Run: headless pygame with SDL's dummy video driver; simulated clock (each Clock.tick advances the game by its frame time, no real sleeping); random seed 0; keys injected as events and as key.get_pressed() state; no mouse input.
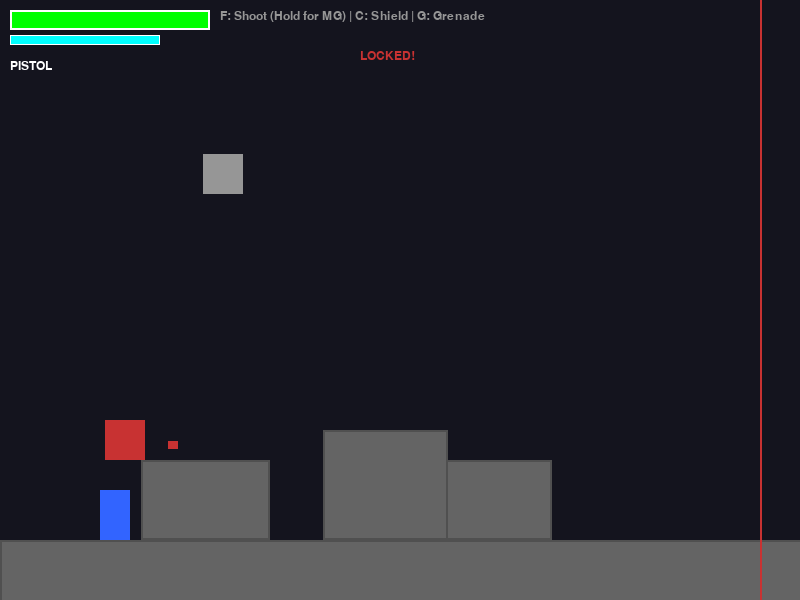
Frame 1 of 4 · flips 1–60 · no input
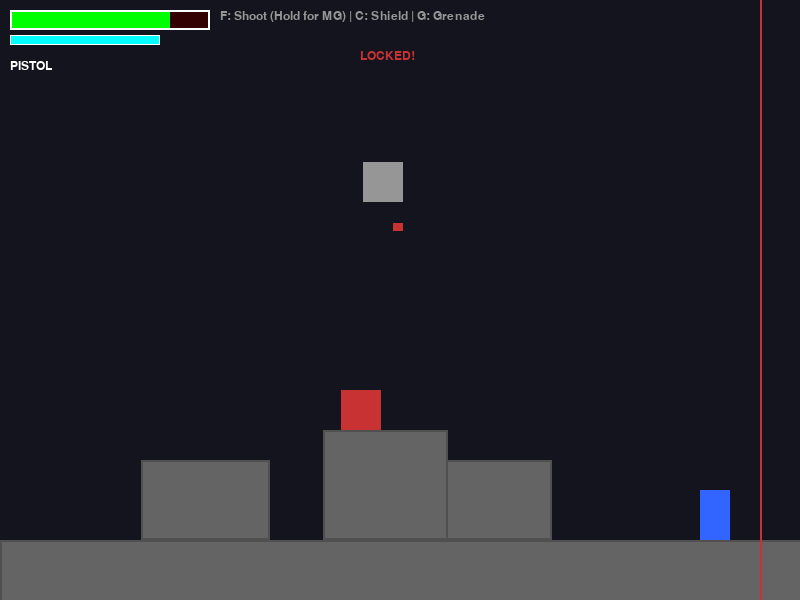
Frame 2 of 4 · flips 61–180 · tapped SPACE, RETURN · held RIGHT (→), D
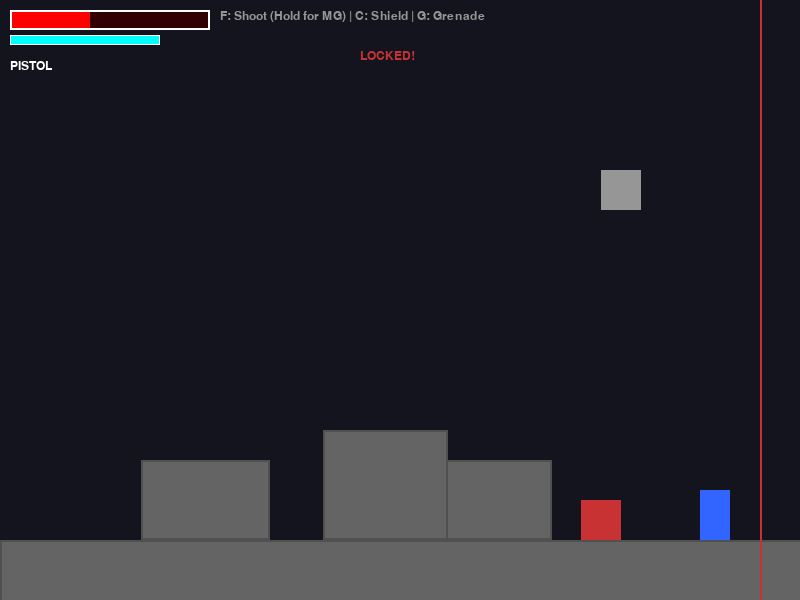
Frame 3 of 4 · flips 181–300 · held DOWN (↓), S
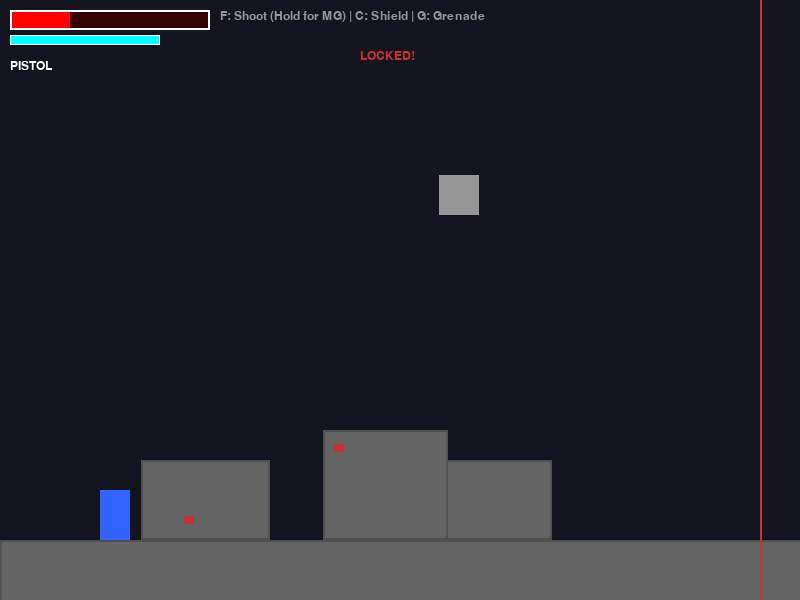
Frame 4 of 4 · flips 301–420 · held LEFT (←), A, UP (↑), W

The pygame program that drew these frames:

import pygame
import sys
import random
import math

# --- Konfigurasi ---
SCREEN_WIDTH = 800
SCREEN_HEIGHT = 600
FPS = 60
GRAVITY = 0.8

# Warna
WHITE = (255, 255, 255)
BLACK = (20, 20, 30)
RED = (200, 50, 50)
GREEN = (100, 100, 100)
BLUE = (50, 100, 255)
CYAN = (0, 255, 255)
YELLOW = (255, 255, 0)
GOLD = (255, 215, 0)         # Warna Machine Gun
DARK_GREEN = (50, 100, 50)
GREY = (150, 150, 150)
ORANGE = (255, 140, 0)
PINK = (255, 105, 180)

# --- Classes: Projectiles ---

class Bullet(pygame.sprite.Sprite):
    def __init__(self, x, y, dx, dy, damage=10, is_enemy=False, is_hmg=False):
        super().__init__()
        # Visual peluru beda jika HMG
        size = (14, 8) if is_hmg else (10, 8)
        color = GOLD if is_hmg else (RED if is_enemy else YELLOW)
        
        self.image = pygame.Surface(size)
        self.image.fill(color)
        self.rect = self.image.get_rect()
        self.rect.center = (x, y)
        
        speed = 10 if is_enemy else (20 if is_hmg else 15)
        self.vel_x = dx * speed
        self.vel_y = dy * speed
        self.damage = damage
        self.is_enemy = is_enemy

    def update(self):
        self.rect.x += self.vel_x
        self.rect.y += self.vel_y
        if self.rect.right < -100 or self.rect.left > 100000:
            self.kill()
        if self.rect.y > SCREEN_HEIGHT + 100 or self.rect.y < -100:
            self.kill()

class Grenade(pygame.sprite.Sprite):
    def __init__(self, x, y, direction):
        super().__init__()
        self.image = pygame.Surface((12, 12))
        self.image.fill(ORANGE)
        self.rect = self.image.get_rect()
        self.rect.center = (x, y)
        self.vel_x = direction * 9
        self.vel_y = -11
        self.timer = 50

    def update(self):
        self.vel_y += GRAVITY
        self.rect.x += self.vel_x
        self.rect.y += self.vel_y
        self.timer -= 1
        if self.timer <= 0:
            self.kill()

# --- Classes: Items (With Physics) ---

class Item(pygame.sprite.Sprite):
    def __init__(self, x, y, color, type_name):
        super().__init__()
        self.image = pygame.Surface((25, 25))
        self.image.fill(color)
        self.rect = self.image.get_rect()
        self.rect.center = (x, y)
        self.vel_y = -5 # Pop up dikit pas drop
        self.type_name = type_name # 'heal' atau 'mg'

    def update(self, platforms):
        # Gravitasi Item (biar jatuh dari heli)
        self.vel_y += GRAVITY
        self.rect.y += self.vel_y
        
        hits = pygame.sprite.spritecollide(self, platforms, False)
        for p in hits:
            if self.vel_y > 0:
                self.rect.bottom = p.rect.top
                self.vel_y = 0

class HealthPack(Item):
    def __init__(self, x, y):
        super().__init__(x, y, PINK, 'heal')
        # Visual H (Heal)
        pygame.draw.rect(self.image, WHITE, (8, 4, 9, 17))
        pygame.draw.rect(self.image, WHITE, (4, 8, 17, 9))
        pygame.draw.rect(self.image, RED, (10, 6, 5, 13))
        pygame.draw.rect(self.image, RED, (6, 10, 13, 5))

class MachineGunPickup(Item):
    def __init__(self, x, y):
        super().__init__(x, y, GOLD, 'mg')
        # Visual M (Machine Gun)
        font = pygame.font.SysFont("Arial", 20, bold=True)
        txt = font.render("M", True, BLACK)
        self.image.blit(txt, (5, 2))

# --- Classes: Actors ---

class Player(pygame.sprite.Sprite):
    def __init__(self):
        super().__init__()
        self.image = pygame.Surface((30, 50))
        self.image.fill(BLUE)
        self.rect = self.image.get_rect()
        self.rect.topleft = (100, 100)
        
        self.vel_y = 0
        self.speed = 5
        self.jump_power = -15
        self.facing = 1
        self.on_ground = False
        
        self.max_hp = 100
        self.hp = 100
        self.max_shield = 100
        self.shield = 100
        self.is_shielding = False
        
        # WEAPON STATS
        self.weapon_type = "pistol" # 'pistol' atau 'hmg'
        self.ammo = 0
        self.shoot_delay = 0 # Untuk auto-fire
        
        self.grenade_cd = 0
        self.shield_regen_timer = 0

    def get_input(self, all_sprites, bullets, grenades, is_locked, camera_x):
        keys = pygame.key.get_pressed()
        
        # Shield Input
        if keys[pygame.K_c] and self.shield > 0:
            self.is_shielding = True
        else:
            self.is_shielding = False
            
        # Movement
        right_boundary = camera_x + SCREEN_WIDTH - 40 
        if keys[pygame.K_LEFT]:
            self.rect.x -= self.speed
            self.facing = -1
            if self.rect.x < camera_x: self.rect.x = camera_x
        if keys[pygame.K_RIGHT]:
            self.rect.x += self.speed
            self.facing = 1
            if is_locked and self.rect.right > right_boundary: self.rect.right = right_boundary

        if keys[pygame.K_SPACE] and self.on_ground:
            self.vel_y = self.jump_power
            self.on_ground = False
        
        # Grenade
        if keys[pygame.K_g] and self.grenade_cd == 0 and not self.is_shielding:
            g = Grenade(self.rect.centerx, self.rect.centery, self.facing)
            all_sprites.add(g)
            grenades.add(g)
            self.grenade_cd = 60

        # AUTO FIRE INPUT (Hanya untuk Machine Gun)
        if keys[pygame.K_f] and self.weapon_type == "hmg" and not self.is_shielding:
            if self.shoot_delay == 0:
                self.fire_bullet(bullets, all_sprites)
                self.shoot_delay = 5 # Rate of fire cepat (5 frame)

    # Fungsi nembak dipisah biar bisa dipanggil single (pistol) atau auto (hmg)
    def fire_bullet(self, bullets, all_sprites):
        keys = pygame.key.get_pressed()
        dx, dy = self.facing, 0
        if keys[pygame.K_UP]: 
            dy = -1
            dx = 0 if not (keys[pygame.K_LEFT] or keys[pygame.K_RIGHT]) else dx
        elif keys[pygame.K_DOWN] and not self.on_ground: 
            dy = 1
            dx = 0
        
        is_hmg = (self.weapon_type == "hmg")
        dmg = 25 if is_hmg else 20
        
        b = Bullet(self.rect.centerx, self.rect.centery, dx, dy, damage=dmg, is_hmg=is_hmg)
        all_sprites.add(b)
        bullets.add(b)

        if is_hmg:
            self.ammo -= 1
            if self.ammo <= 0:
                self.weapon_type = "pistol"
                print("WEAPON: PISTOL")

    def take_damage(self, amount):
        self.shield_regen_timer = 180 
        if self.is_shielding:
            self.shield -= amount
            if self.shield < 0:
                self.hp -= abs(self.shield)
                self.shield = 0
                self.is_shielding = False
        else:
            self.hp -= amount

    def update(self, platforms):
        self.vel_y += GRAVITY
        self.rect.y += self.vel_y
        
        self.on_ground = False
        hits = pygame.sprite.spritecollide(self, platforms, False)
        for p in hits:
            if self.vel_y > 0 and self.rect.bottom < p.rect.bottom:
                self.rect.bottom = p.rect.top
                self.vel_y = 0
                self.on_ground = True
            elif self.vel_y < 0 and self.rect.top > p.rect.top:
                 self.rect.top = p.rect.bottom
                 self.vel_y = 0

        if self.rect.y > SCREEN_HEIGHT + 200: self.hp = 0
        
        if self.grenade_cd > 0: self.grenade_cd -= 1
        if self.shoot_delay > 0: self.shoot_delay -= 1 # Cooldown auto fire
        
        # Shield Mechanics
        if self.is_shielding:
            self.shield -= 0.3 
            self.shield_regen_timer = 120
            if self.shield <= 0:
                self.shield = 0
                self.is_shielding = False
        else:
            if self.shield_regen_timer > 0:
                self.shield_regen_timer -= 1
            elif self.shield < self.max_shield:
                self.shield += 0.5

class Enemy(pygame.sprite.Sprite):
    def __init__(self, x, y, color, hp, type_name):
        super().__init__()
        self.image = pygame.Surface((40, 40))
        self.image.fill(color)
        self.rect = self.image.get_rect()
        self.rect.bottomleft = (x, y)
        self.hp = hp
        self.max_hp = hp
        self.type_name = type_name # 'soldier', 'tank', 'heli'
        self.shoot_timer = random.randint(0, 100)

    def check_bounds(self):
        if self.rect.y > SCREEN_HEIGHT + 50:
            self.kill()

class Soldier(Enemy):
    def __init__(self, x, y):
        super().__init__(x, y, RED, 30, 'soldier')
        self.vel_y = 0
        self.facing = -1
        self.speed = 2

    def update(self, platforms, player, bullets, all_sprites):
        self.vel_y += GRAVITY
        self.rect.y += self.vel_y
        hits = pygame.sprite.spritecollide(self, platforms, False)
        for p in hits:
            if self.vel_y > 0:
                self.rect.bottom = p.rect.top
                self.vel_y = 0
        self.check_bounds()

        dist_x = player.rect.x - self.rect.x
        if 5 < abs(dist_x) < 500:
            if dist_x > 0: self.rect.x += self.speed; self.facing = 1
            else: self.rect.x -= self.speed; self.facing = -1
        
        self.shoot_timer += 1
        if self.shoot_timer > 90 and abs(dist_x) < 400:
            if (self.facing == 1 and dist_x > 0) or (self.facing == -1 and dist_x < 0):
                b = Bullet(self.rect.centerx, self.rect.centery, self.facing, 0, damage=10, is_enemy=True)
                bullets.add(b)
                all_sprites.add(b)
                self.shoot_timer = 0

class Tank(Enemy):
    def __init__(self, x, y):
        super().__init__(x, y, DARK_GREEN, 120, 'tank')
        self.image = pygame.Surface((90, 60))
        self.image.fill(DARK_GREEN)
        self.rect = self.image.get_rect()
        self.rect.bottomleft = (x, y)
        self.vel_y = 0
        self.speed = 1

    def update(self, platforms, player, bullets, all_sprites):
        self.vel_y += GRAVITY
        self.rect.y += self.vel_y
        hits = pygame.sprite.spritecollide(self, platforms, False)
        for p in hits:
            if self.vel_y > 0:
                self.rect.bottom = p.rect.top
                self.vel_y = 0
        self.check_bounds()

        dist_x = player.rect.x - self.rect.x
        if 200 < abs(dist_x) < 700:
            if dist_x > 0: self.rect.x += self.speed
            else: self.rect.x -= self.speed

        self.shoot_timer += 1
        if self.shoot_timer > 150 and abs(dist_x) < 700:
            dx = 1 if dist_x > 0 else -1
            b = Bullet(self.rect.centerx, self.rect.centery - 10, dx, 0, damage=35, is_enemy=True)
            bullets.add(b)
            all_sprites.add(b)
            self.shoot_timer = 0

class Helicopter(Enemy):
    def __init__(self, x, y):
        super().__init__(x, y, GREY, 60, 'heli')
        self.start_y = y
        self.phase = 0

    def update(self, platforms, player, bullets, all_sprites):
        self.phase += 0.05
        self.rect.y = self.start_y + math.sin(self.phase) * 30
        
        if self.rect.x < player.rect.x - 100: self.rect.x += 2
        elif self.rect.x > player.rect.x + 100: self.rect.x -= 2
        
        self.shoot_timer += 1
        if self.shoot_timer > 70 and abs(player.rect.x - self.rect.x) < 500:
            dx = player.rect.centerx - self.rect.centerx
            dy = player.rect.centery - self.rect.centery
            angle = math.atan2(dy, dx)
            vel_x = math.cos(angle)
            vel_y = math.sin(angle)
            
            b = Bullet(self.rect.centerx, self.rect.bottom, vel_x, vel_y, damage=20, is_enemy=True)
            bullets.add(b)
            all_sprites.add(b)
            self.shoot_timer = 0

class Platform(pygame.sprite.Sprite):
    def __init__(self, x, y, w, h):
        super().__init__()
        self.image = pygame.Surface((w, h))
        self.image.fill(GREEN)
        pygame.draw.rect(self.image, (80, 80, 80), (0,0,w,h), 2)
        self.rect = self.image.get_rect()
        self.rect.topleft = (x, y)

# --- Game Engine ---

class Game:
    def __init__(self):
        pygame.init()
        self.screen = pygame.display.set_mode((SCREEN_WIDTH, SCREEN_HEIGHT))
        pygame.display.set_caption("Metal Slug: Machine Gun Update")
        self.clock = pygame.time.Clock()
        self.running = True
        self.font = pygame.font.SysFont("Arial", 18)
        self.big_font = pygame.font.SysFont("Arial", 40, bold=True)

        self.all_sprites = pygame.sprite.Group()
        self.platforms = pygame.sprite.Group()
        self.bullets = pygame.sprite.Group()
        self.enemy_bullets = pygame.sprite.Group()
        self.enemies = pygame.sprite.Group()
        self.grenades = pygame.sprite.Group()
        self.items = pygame.sprite.Group()

        self.player = Player()
        self.all_sprites.add(self.player)
        
        self.camera_x = 0
        self.world_limit = 0
        self.generate_chunk(0, 1000)
        
        self.battle_lock = False
        self.hmg_pickup_msg_timer = 0 # Timer tulisan "HEAVY MACHINE GUN"

    def generate_chunk(self, start_x, width):
        ground_y = SCREEN_HEIGHT - 60
        ground = Platform(start_x, ground_y, width, 100)
        self.platforms.add(ground)
        self.all_sprites.add(ground)

        num_obstacles = width // 300
        for i in range(num_obstacles):
            obs_w = random.randint(80, 180)
            obs_h = random.choice([40, 80, 110])
            obs_x = start_x + random.randint(100, width - 100)
            obs_y = ground_y - obs_h
            
            p = Platform(obs_x, obs_y, obs_w, obs_h)
            self.platforms.add(p)
            self.all_sprites.add(p)

            roll = random.random()
            if roll < 0.4:
                e = Soldier(obs_x + obs_w//2, obs_y - 10)
                self.enemies.add(e)
                self.all_sprites.add(e)
            elif roll < 0.6:
                h = Helicopter(obs_x, 150)
                self.enemies.add(h)
                self.all_sprites.add(h)
            elif roll < 0.8:
                t = Tank(obs_x + 200, ground_y - 10)
                self.enemies.add(t)
                self.all_sprites.add(t)

        self.world_limit = start_x + width

    def spawn_loot(self, enemy):
        # 1. Logic Soldier: 10% Heal
        if enemy.type_name == 'soldier':
            if random.random() < 0.10:
                item = HealthPack(enemy.rect.centerx, enemy.rect.centery)
                self.items.add(item)
                self.all_sprites.add(item)
        
        # 2. Logic Tank/Heli: 25% Machine Gun
        elif enemy.type_name in ['tank', 'heli']:
            if random.random() < 0.25:
                item = MachineGunPickup(enemy.rect.centerx, enemy.rect.centery)
                self.items.add(item)
                self.all_sprites.add(item)

    def update(self):
        visible_enemies = [
            e for e in self.enemies 
            if self.camera_x + 20 < e.rect.x < self.camera_x + SCREEN_WIDTH - 20
        ]
        self.battle_lock = len(visible_enemies) > 0

        target_cam = self.player.rect.centerx - SCREEN_WIDTH // 3
        if not self.battle_lock:
            self.camera_x += (target_cam - self.camera_x) * 0.1

        if self.player.rect.right > self.world_limit - 400:
            self.generate_chunk(self.world_limit, 1200)

        self.player.get_input(self.all_sprites, self.bullets, self.grenades, self.battle_lock, self.camera_x)
        self.player.update(self.platforms)
        
        self.bullets.update()
        self.grenades.update()
        self.enemy_bullets.update()
        self.items.update(self.platforms) # Update item agar jatuh
        
        for e in self.enemies:
            if -400 < e.rect.x - self.player.rect.x < 1500:
                e.update(self.platforms, self.player, self.enemy_bullets, self.all_sprites)

        # --- COLLISIONS ---
        
        # Player Bullet vs Enemy
        hits = pygame.sprite.groupcollide(self.enemies, self.bullets, False, True)
        for e, b_list in hits.items():
            dmg = sum([b.damage for b in b_list])
            e.hp -= dmg
            if e.hp <= 0: 
                self.spawn_loot(e) # DROP ITEM SAAT MATI
                e.kill()

        # Grenade vs Enemy
        g_hits = pygame.sprite.groupcollide(self.enemies, self.grenades, False, False)
        for e, g_list in g_hits.items():
            e.hp -= 40
            for g in g_list: g.kill()
            if e.hp <= 0: 
                self.spawn_loot(e) # DROP ITEM SAAT MATI
                e.kill()

        # Enemy Bullet vs Player
        player_hit_list = pygame.sprite.spritecollide(self.player, self.enemy_bullets, True)
        for bullet in player_hit_list:
            self.player.take_damage(bullet.damage)

        # Player vs Items
        item_hits = pygame.sprite.spritecollide(self.player, self.items, True)
        for item in item_hits:
            if item.type_name == 'heal':
                self.player.hp = min(self.player.max_hp, self.player.hp + 30)
            elif item.type_name == 'mg':
                self.player.weapon_type = "hmg"
                self.player.ammo = 100
                self.hmg_pickup_msg_timer = 60 # Tampilkan teks 1 detik

        if self.player.hp <= 0:
            print("GAME OVER")
            self.running = False
        
        if self.hmg_pickup_msg_timer > 0:
            self.hmg_pickup_msg_timer -= 1

    def handle_input(self):
        for event in pygame.event.get():
            if event.type == pygame.QUIT: self.running = False
            if event.type == pygame.KEYDOWN:
                # F hanya untuk single fire (Pistol)
                if event.key == pygame.K_f and self.player.weapon_type == "pistol" and not self.player.is_shielding:
                     self.player.fire_bullet(self.bullets, self.all_sprites)
                
                if event.key == pygame.K_F1:
                    for e in self.enemies: e.kill()

    def draw(self):
        self.screen.fill(BLACK)
        
        for s in self.all_sprites:
            off_x = s.rect.x - int(self.camera_x)
            if (off_x + s.rect.width > -50) and (off_x < SCREEN_WIDTH + 50):
                self.screen.blit(s.image, (off_x, s.rect.y))
                if isinstance(s, Player) and s.is_shielding:
                    pygame.draw.circle(self.screen, CYAN, (off_x + 15, s.rect.y + 25), 40, 2)
        
        # --- UI ---
        # HP Bar
        hp_pct = max(0, self.player.hp / self.player.max_hp)
        hp_col = (0, 255, 0) if hp_pct > 0.5 else (255, 0, 0)
        pygame.draw.rect(self.screen, (50,0,0), (10, 10, 200, 20))
        pygame.draw.rect(self.screen, hp_col, (10, 10, 200 * hp_pct, 20))
        pygame.draw.rect(self.screen, WHITE, (10, 10, 200, 20), 2)

        # Shield Bar
        shield_pct = max(0, self.player.shield / self.player.max_shield)
        shield_col = CYAN if self.player.shield > 0 else (50, 50, 50)
        pygame.draw.rect(self.screen, (0,50,50), (10, 35, 150, 10))
        pygame.draw.rect(self.screen, shield_col, (10, 35, 150 * shield_pct, 10))
        pygame.draw.rect(self.screen, WHITE, (10, 35, 150, 10), 1)
        
        # Weapon Info
        w_txt = "PISTOL"
        w_col = WHITE
        if self.player.weapon_type == "hmg":
            w_txt = f"MACHINE GUN ({self.player.ammo})"
            w_col = GOLD
        
        txt_weapon = self.font.render(w_txt, True, w_col)
        self.screen.blit(txt_weapon, (10, 60))
        
        # Controls Info
        txt_info = self.font.render("F: Shoot (Hold for MG) | C: Shield | G: Grenade", True, GREY)
        self.screen.blit(txt_info, (220, 10))

        if self.battle_lock:
            warn = self.font.render("LOCKED!", True, RED)
            self.screen.blit(warn, (SCREEN_WIDTH//2 - 40, 50))
            barrier_screen_x = SCREEN_WIDTH - 40
            pygame.draw.line(self.screen, RED, (barrier_screen_x, 0), (barrier_screen_x, SCREEN_HEIGHT), 2)

        # Pesan Pickup HMG
        if self.hmg_pickup_msg_timer > 0:
            msg = self.big_font.render("HEAVY MACHINE GUN!", True, GOLD)
            self.screen.blit(msg, (SCREEN_WIDTH//2 - 200, SCREEN_HEIGHT//2 - 50))

        pygame.display.flip()

    def run(self):
        while self.running:
            self.handle_input()
            self.update()
            self.draw()
            self.clock.tick(FPS)
        pygame.quit()
        sys.exit()

if __name__ == "__main__":
    Game().run() 
